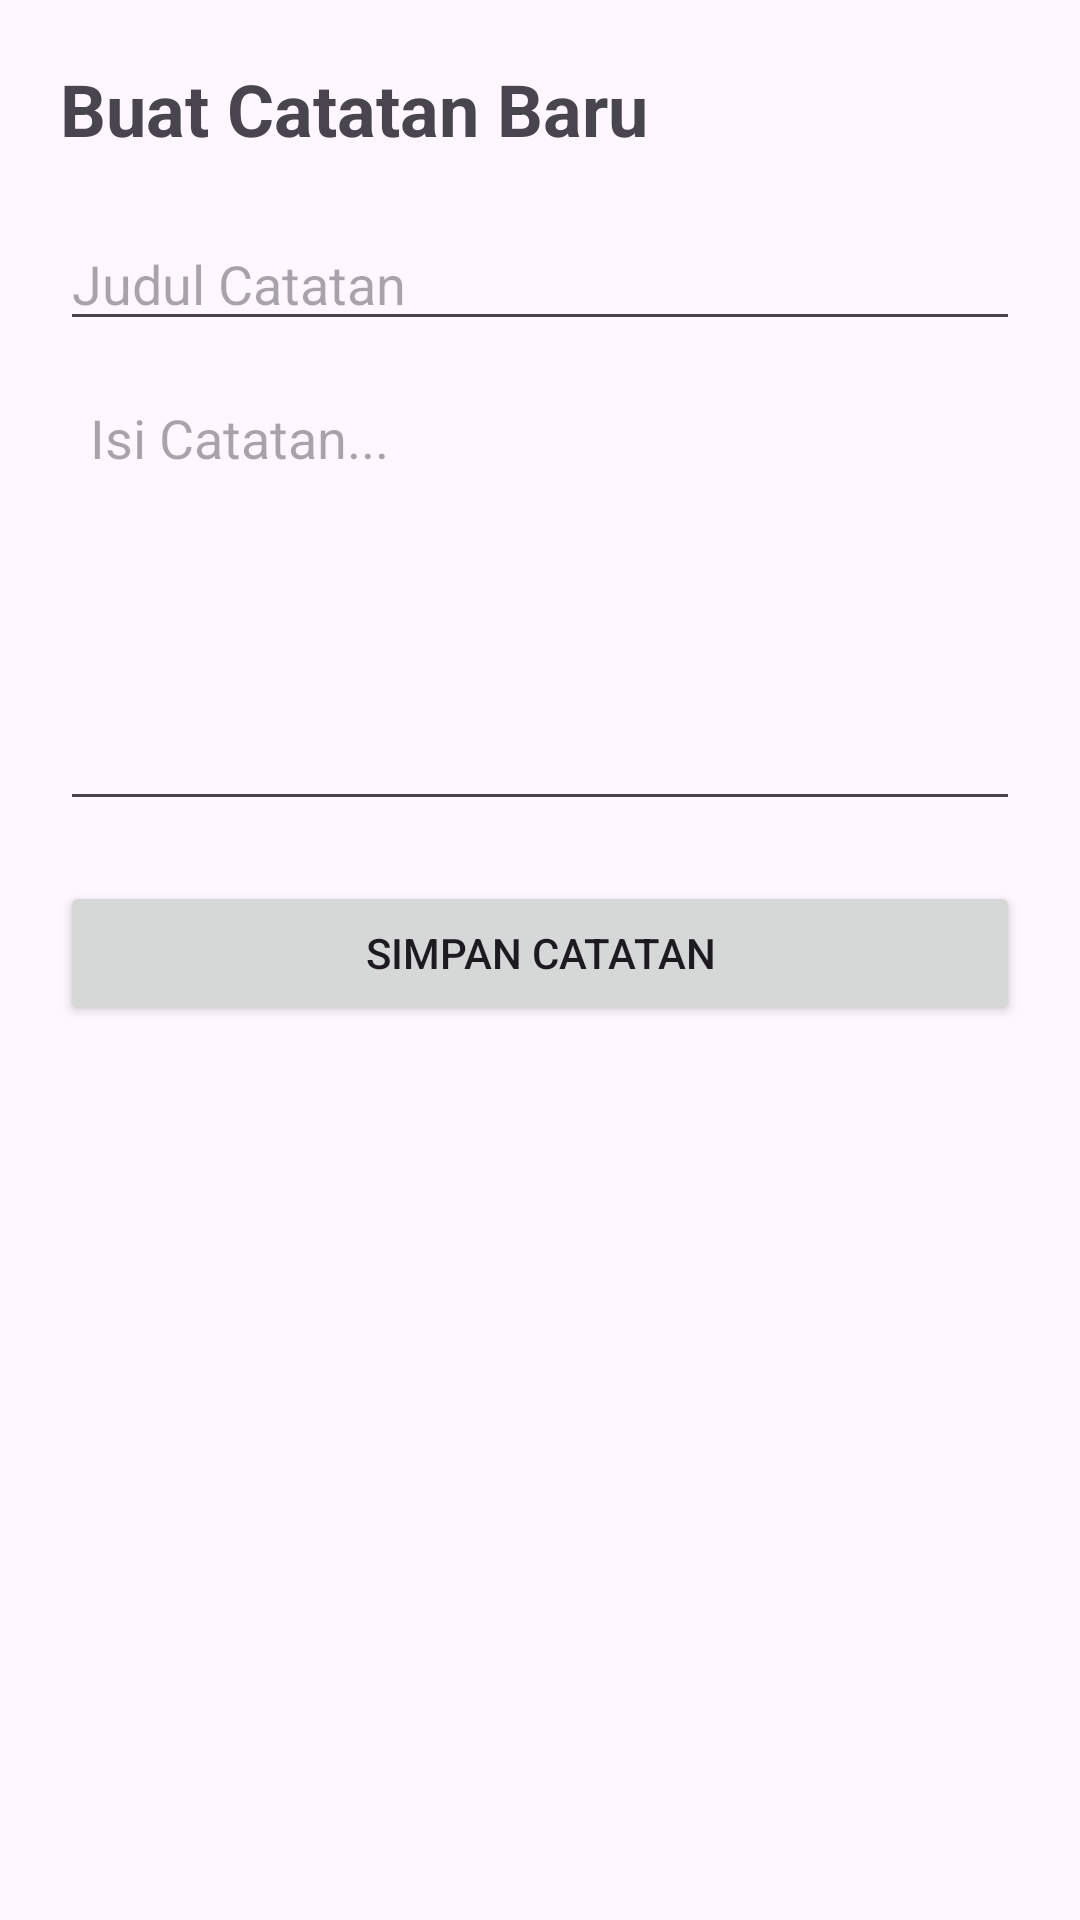

Produce the Android XML layout that renders to this screen, including the resource entries it uses.
<!-- AndroidManifest.xml: application theme Theme.LatihanApi -->
<!-- res/layout/activity_create_catatan.xml -->
<?xml version="1.0" encoding="utf-8"?>
<LinearLayout xmlns:android="http://schemas.android.com/apk/res/android"
    android:layout_width="match_parent"
    android:layout_height="match_parent"
    android:orientation="vertical"
    android:padding="20dp">

    <TextView
        android:layout_width="wrap_content"
        android:layout_height="wrap_content"
        android:text="Buat Catatan Baru"
        android:textSize="24sp"
        android:textStyle="bold"
        android:layout_marginBottom="20dp"/>

    <EditText
        android:id="@+id/input_judul"
        android:layout_width="match_parent"
        android:layout_height="wrap_content"
        android:hint="Judul Catatan"
        android:layout_marginBottom="10dp"/>

    <EditText
        android:id="@+id/input_isi"
        android:layout_width="match_parent"
        android:layout_height="150dp"
        android:gravity="top"
        android:hint="Isi Catatan..."
        android:padding="10dp"
        android:layout_marginBottom="20dp"/>

    <Button
        android:id="@+id/tombol_simpan"
        android:layout_width="match_parent"
        android:layout_height="wrap_content"
        android:text="Simpan Catatan"/>

</LinearLayout>
<!-- resources referenced by this layout -->
<resources>
  <style name="Theme.LatihanApi" parent="Base.Theme.LatihanApi" />
  <style name="Base.Theme.LatihanApi" parent="Theme.Material3.DayNight.NoActionBar">
          
          
      </style>
</resources>
